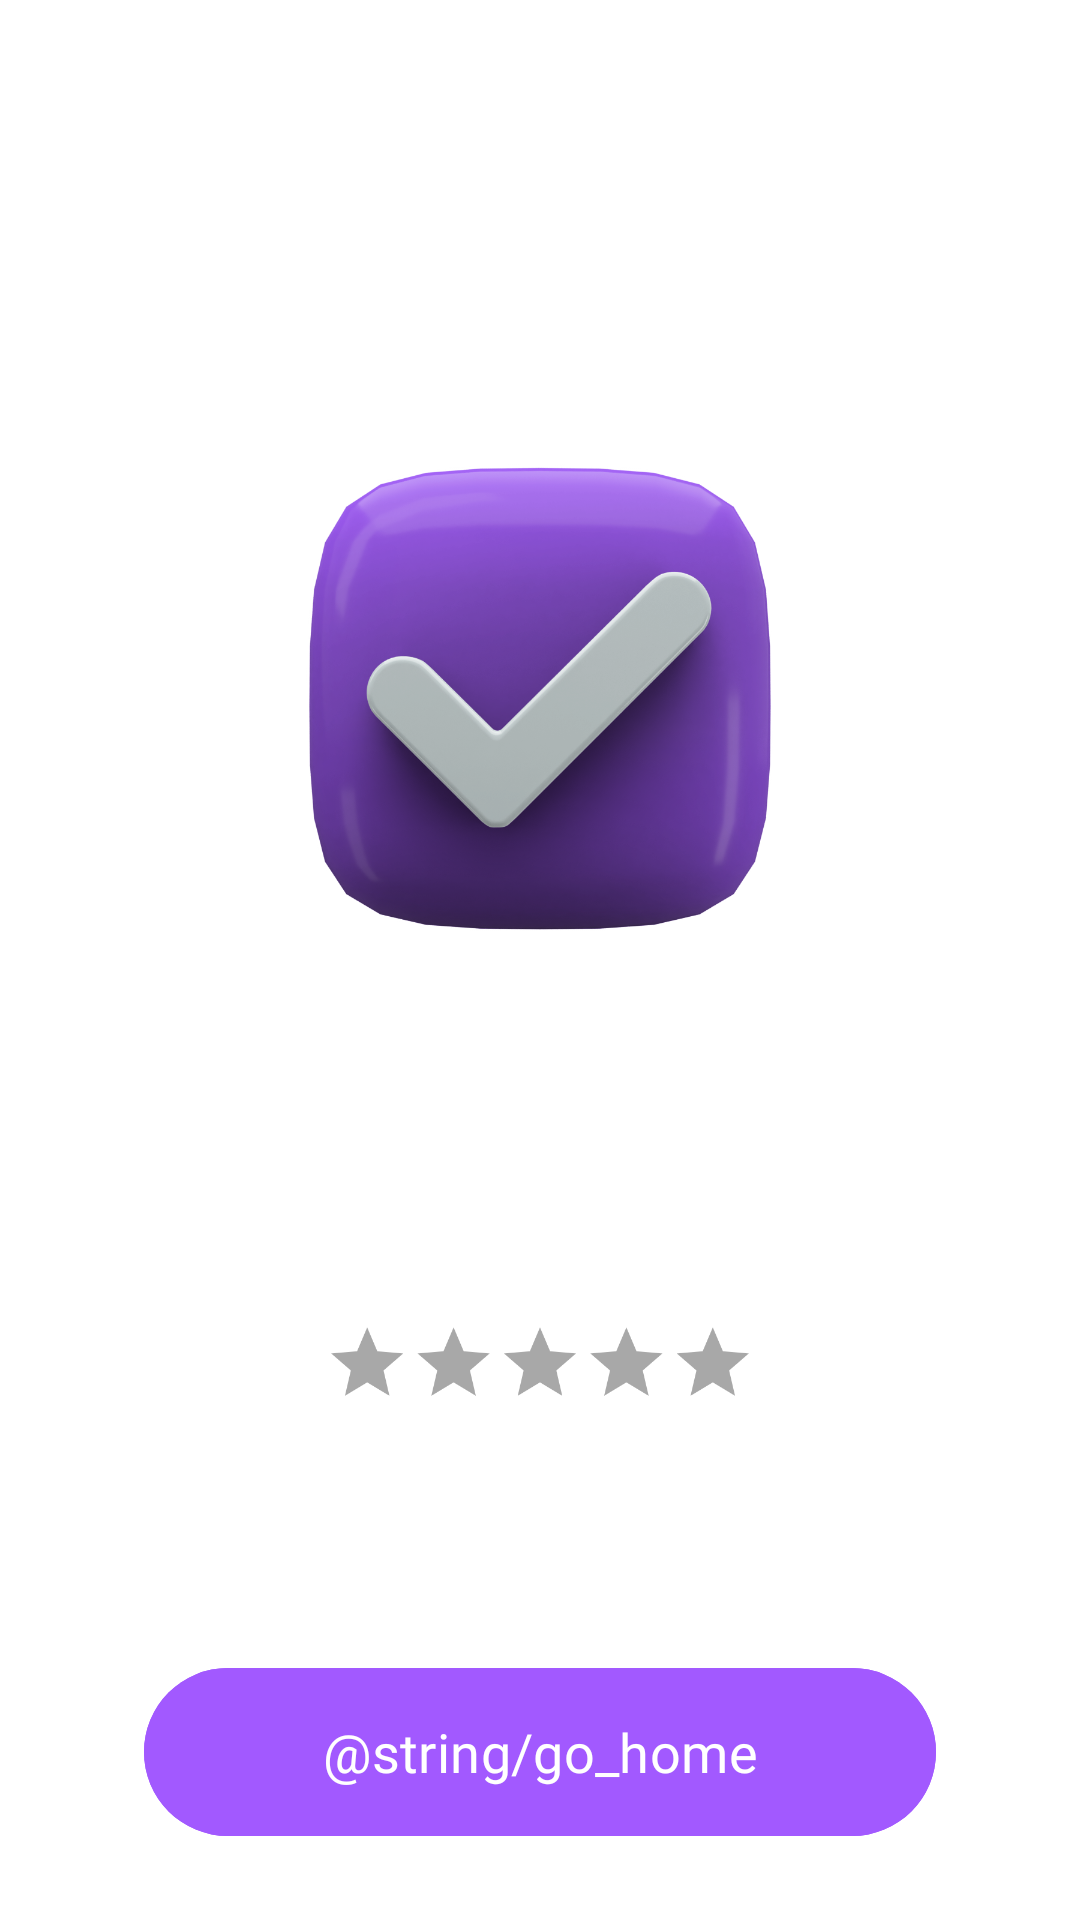

Android layout source for this screen:
<!-- AndroidManifest.xml: application theme Theme.FourthWall -->
<!-- res/layout/fragment_order_result.xml -->
<?xml version="1.0" encoding="utf-8"?>
<androidx.constraintlayout.widget.ConstraintLayout xmlns:android="http://schemas.android.com/apk/res/android"
    xmlns:app="http://schemas.android.com/apk/res-auto"
    xmlns:tools="http://schemas.android.com/tools"
    android:layout_width="match_parent"
    android:layout_height="match_parent"
    android:background="@color/layoutBackground"
    tools:context=".presentation.fulfillment.OrderResultFragment">


    <ImageView
        android:id="@+id/ic_big_icon"
        android:layout_width="200dp"
        android:layout_height="200dp"
        android:contentDescription="@string/_3d_image_of_money"
        android:maxWidth="200dp"
        android:maxHeight="200dp"
        android:src="@drawable/ic_checkmark_3d"
        app:layout_constraintVertical_bias="0.3"
        app:layout_constraintBottom_toBottomOf="parent"
        app:layout_constraintEnd_toEndOf="@id/tv_result_label"
        app:layout_constraintStart_toStartOf="@id/tv_result_label"
        app:layout_constraintTop_toTopOf="parent" />

    <com.google.android.material.textview.MaterialTextView
        android:id="@+id/tv_result_label"
        android:layout_width="wrap_content"
        android:layout_height="wrap_content"
        android:layout_marginTop="24dp"
        android:fontFamily="@font/cera_pro_medium"
        android:textColor="@color/textOnBackground"
        android:textSize="16sp"
        app:layout_constraintEnd_toEndOf="parent"
        app:layout_constraintStart_toStartOf="parent"
        app:layout_constraintTop_toBottomOf="@id/ic_big_icon"
        tools:text="You have successfully paid $2.54" />

    <com.google.android.material.textview.MaterialTextView
        android:id="@+id/tv_rating_label"
        android:layout_width="wrap_content"
        android:layout_height="wrap_content"
        android:layout_marginTop="32dp"
        android:fontFamily="@font/cera_pro_light"
        android:textColor="@color/textOnBackground"
        android:textSize="14sp"
        app:layout_constraintTop_toBottomOf="@id/tv_result_label"
        app:layout_constraintStart_toStartOf="@id/tv_result_label"
        app:layout_constraintEnd_toEndOf="@id/tv_result_label"
        tools:text="Rate your experience with" />

    <RatingBar
        android:id="@+id/ratingBar"
        android:layout_width="wrap_content"
        android:layout_height="wrap_content"
        android:numStars="5"
        android:scaleX="0.6"
        android:scaleY="0.6"
        android:stepSize="1.0"
        app:layout_constraintTop_toBottomOf="@id/tv_rating_label"
        app:layout_constraintStart_toStartOf="@id/tv_rating_label"
        app:layout_constraintEnd_toEndOf="@id/tv_rating_label"
        android:visibility="visible"
        android:progressTint="@color/base_purple"
        android:progressBackgroundTint="#a8a8a8"
        android:layout_marginLeft="10dp"
        />

    <com.google.android.material.button.MaterialButton
        android:id="@+id/btn_go_home"
        android:layout_width="match_parent"
        android:layout_height="64dp"
        android:layout_marginHorizontal="48dp"
        android:layout_marginBottom="24dp"
        android:backgroundTint="@color/primaryBtnBackgroundTint"
        android:fontFamily="@font/cera_pro_medium"
        android:minHeight="56dp"
        android:text="@string/go_home"
        android:textColor="@color/primaryBtnTextOnBackground"
        android:textSize="18sp"
        app:layout_constraintBottom_toBottomOf="parent"
        app:layout_constraintEnd_toEndOf="parent"
        app:layout_constraintStart_toStartOf="parent" />

</androidx.constraintlayout.widget.ConstraintLayout>
<!-- resources referenced by this layout -->
<resources>
  <color name="base_purple">#A259FF</color>
  <color name="layoutBackground">#FFFFFFFF</color>
  <color name="primaryBtnBackgroundTint">#A259FF</color>
  <color name="primaryBtnTextOnBackground">#FFFFFFFF</color>
  <color name="textOnBackground">#FF000000</color>
  <!-- drawable ic_checkmark_3d: png bitmap (drawable, 495340 bytes) -->
  <string name="_3d_image_of_money">3D image of money</string>
  <style name="Theme.FourthWall" parent="Base.Theme.FourthWall" />
  <style name="Base.Theme.FourthWall" parent="Theme.Material3.DayNight.NoActionBar">
          
          
  
          <item name="android:statusBarColor">@android:color/black</item>
          <item name="android:navigationBarColor">@android:color/black</item>
          <item name="android:windowLightStatusBar">true</item>
          <item name="android:windowLightNavigationBar">true</item>
      </style>
</resources>
